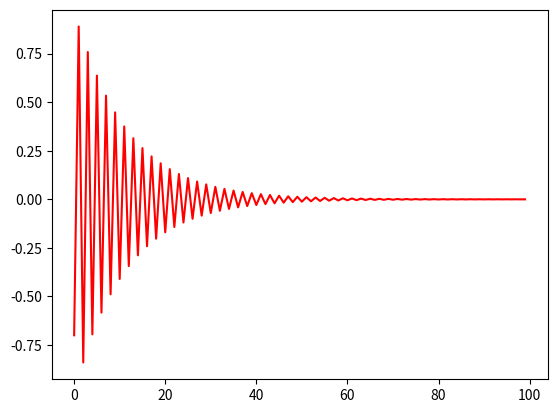
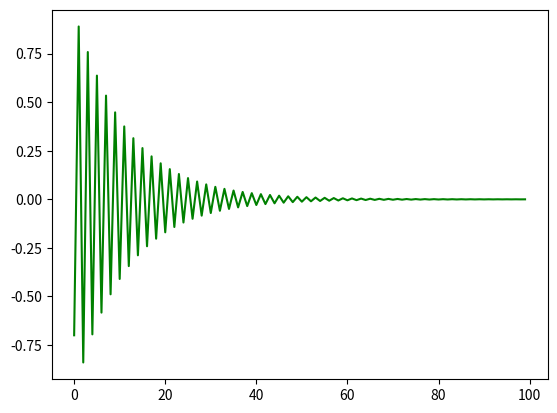

Python code for these plots, in order:
import numpy as np
import matplotlib.pyplot as plt
import scipy.signal as sig
import scipy.linalg as la

A1 = np.array([[0, 1], [-.25, -1]])
A2 = np.array([[-0.5, -1], [0, .3]])

B1 = np.array([[1], [0]])
B2 = np.array([[0], [1]])
C1 = np.array([[.3, .7]])
C2 = np.array([[.5, .2]])


N = 100
times = np.arange(N)
y = np.zeros((1, N))

# first approach
# construct closed loop system
Ac = np.block([[A1, B1*C2], [B2*C1, A2]])
Cc = np.block([np.zeros((1,2)), C2])
# simulate closed loop system
x = np.zeros((4, N))

# initial state
x[:, 0] = np.array([[1], [1], [-1], [-1]])[:, 0]
for k in range(N-1):
    x[:, k+1] = Ac @ x[:, k]
    y[:, k] = Cc @ x[:, k]
plt.figure(1)
plt.plot(times, y[0, :], 'r')


# second approach
# initialization

x1 = np.zeros((2, N))
x2 = np.zeros((2, N))
y1 = np.zeros((1, N))
y2 = np.zeros((1, N))
u1 = np.zeros((1, N))
u2 = np.zeros((1, N))
x1[:, 0] = np.array([[1], [1]])[:, 0]
x2[:, 0] = np.array([[-1], [-1]])[:, 0]

# start simulation

for k in range(N-1):
    y1[:, k] = C1 @ x1[:, k]
    y2[:, k] = C2 @ x2[:, k]

    # control law, connect the two systems
    u1[:, k] = y2[:, k]
    u2[:, k] = y1[:, k]

    # state update
    x1[:, k+1] = A1 @ x1[:, k] + B1 @ u1[:, k]
    x2[:, k+1] = A2 @ x2[:, k] + B2 @ u2[:, k]

# FILEPATH: Untitled-2.ipynb
plt.figure(2)
plt.plot(times, y2[0, :], 'g')